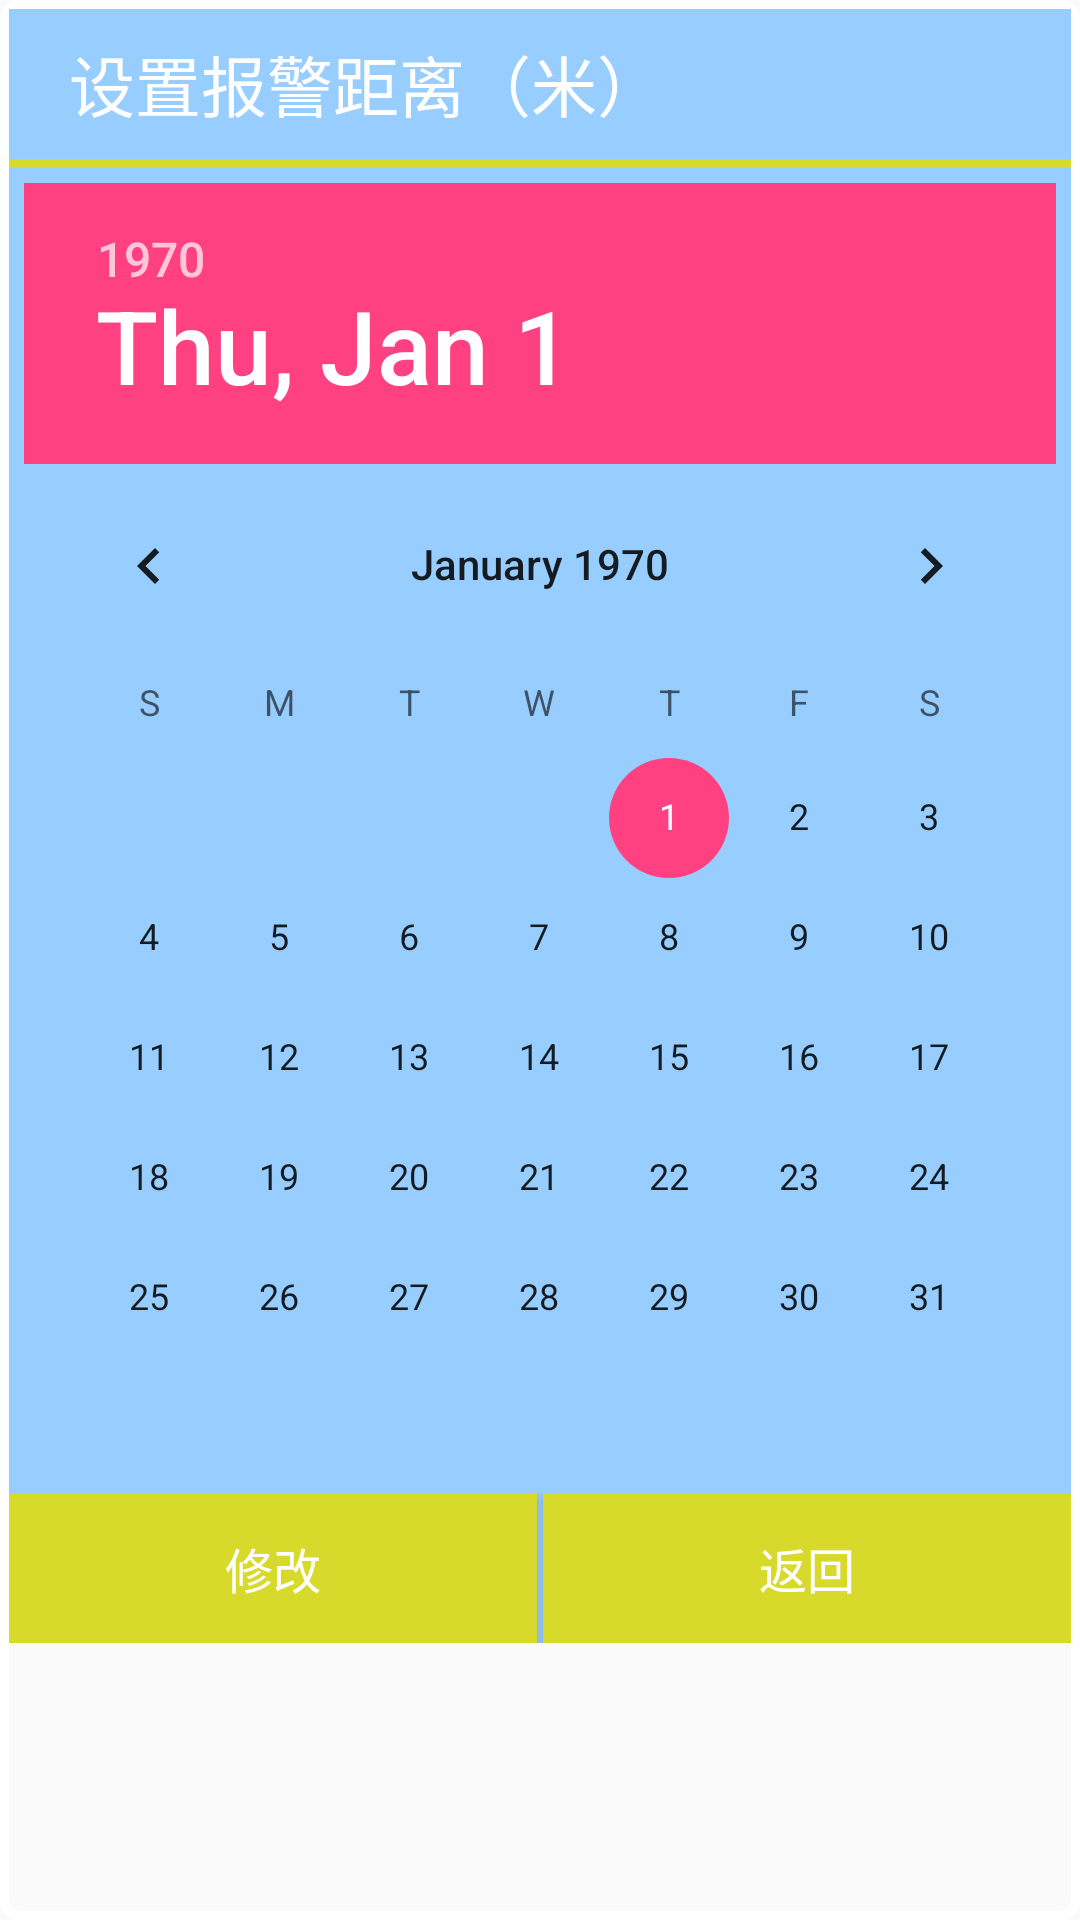

The Android layout XML behind this screen, and the referenced resources:
<!-- AndroidManifest.xml: application theme AppTheme.NoActionBar -->
<!-- res/layout/hisquerytime.xml -->
<?xml version="1.0" encoding="utf-8"?>
<LinearLayout xmlns:android="http://schemas.android.com/apk/res/android"
    android:layout_width="fill_parent"
    android:layout_height="wrap_content"
    android:orientation="vertical" 
    android:background="@drawable/dialogbackground"> 
    <LinearLayout 
        android:layout_width="fill_parent"
        android:layout_height="wrap_content"
        android:background="@color/candyblue">
    <TextView 
        android:id="@+id/title"
        android:layout_width="fill_parent"
        android:layout_height="50dp"
        android:gravity="center_vertical"
        android:layout_marginLeft="20dp"
        android:textAppearance="?android:attr/textAppearanceLarge"
        android:text="@string/titlesetdistance"
        android:textColor="@color/white"/>
    </LinearLayout>
    <View  
    	android:layout_width="fill_parent"  
    	android:layout_height="3dp"  
    	android:background="@color/candygreen"  
	/>  
	<LinearLayout 
        android:layout_width="fill_parent"
        android:layout_height="wrap_content"
        android:background="@color/candyblue">
	<DatePicker 
	    android:id="@+id/datepicker"
	    android:layout_width="fill_parent"
	    android:layout_height="wrap_content"
        android:layout_margin="5dp"
	    android:calendarViewShown="false"
	    android:spinnersShown="true"/>
	</LinearLayout>
	<LinearLayout 
        android:layout_width="fill_parent"
        android:layout_height="wrap_content"
        android:background="@color/candygreen" >
    	<Button 
    	    android:id="@+id/okButton"
            android:layout_width="fill_parent"
        	android:layout_height="50dp"
        	android:layout_weight="1"
        	android:gravity="center"
        	android:background="@drawable/candygreen_button_change"
        	android:text="@string/buttonmodify"
        	android:textColor="@color/white"
        	android:textSize="16sp" />
    	<View  
    		android:layout_width="2dp"  
    		android:layout_height="fill_parent"  
    		android:background="@color/candyblue"  
		/>  
    	<Button 
    	    android:id="@+id/cancelButton"
            android:layout_width="fill_parent"
        	android:layout_height="50dp"
        	android:layout_weight="1"
        	android:gravity="center"
        	android:background="@drawable/candygreen_button_change"
        	android:text="@string/buttonback" 
        	android:textColor="@color/white"
        	android:textSize="16sp"/>
    </LinearLayout>
</LinearLayout>
<!-- resources referenced by this layout -->
<resources>
  <color name="candyblue">#98cdff</color>
  <color name="candygreen">#d7da2b</color>
  <color name="white">#FFFFFF</color>
  <!-- drawable candygreen_button_change (drawable) -->
  <?xml version="1.0" encoding="utf-8"?>
  <selector xmlns:android="http://schemas.android.com/apk/res/android" >
      <item 
          android:state_pressed="false"
          android:drawable="@color/candygreen" />
      <item
          android:state_pressed="true"
          android:drawable="@color/candyblue" />
  
  </selector>
  <!-- drawable dialogbackground (drawable) -->
  <?xml version="1.0" encoding="utf-8"?>
  <shape xmlns:android="http://schemas.android.com/apk/res/android" >
      <padding android:left="3dp" android:top="3dp" android:right="3dp" android:bottom="3dp" />
      <stroke 
          android:width="3dip" 
          android:color="@color/white" />
      <corners 
          android:radius="5dp"/>
  
  </shape>
  <string name="buttonback">返回</string>
  <string name="buttonmodify">修改</string>
  <string name="titlesetdistance">设置报警距离（米）</string>
  <style name="AppTheme.NoActionBar">
          <item name="windowActionBar">false</item>
          <item name="windowNoTitle">true</item>
      </style>
</resources>
